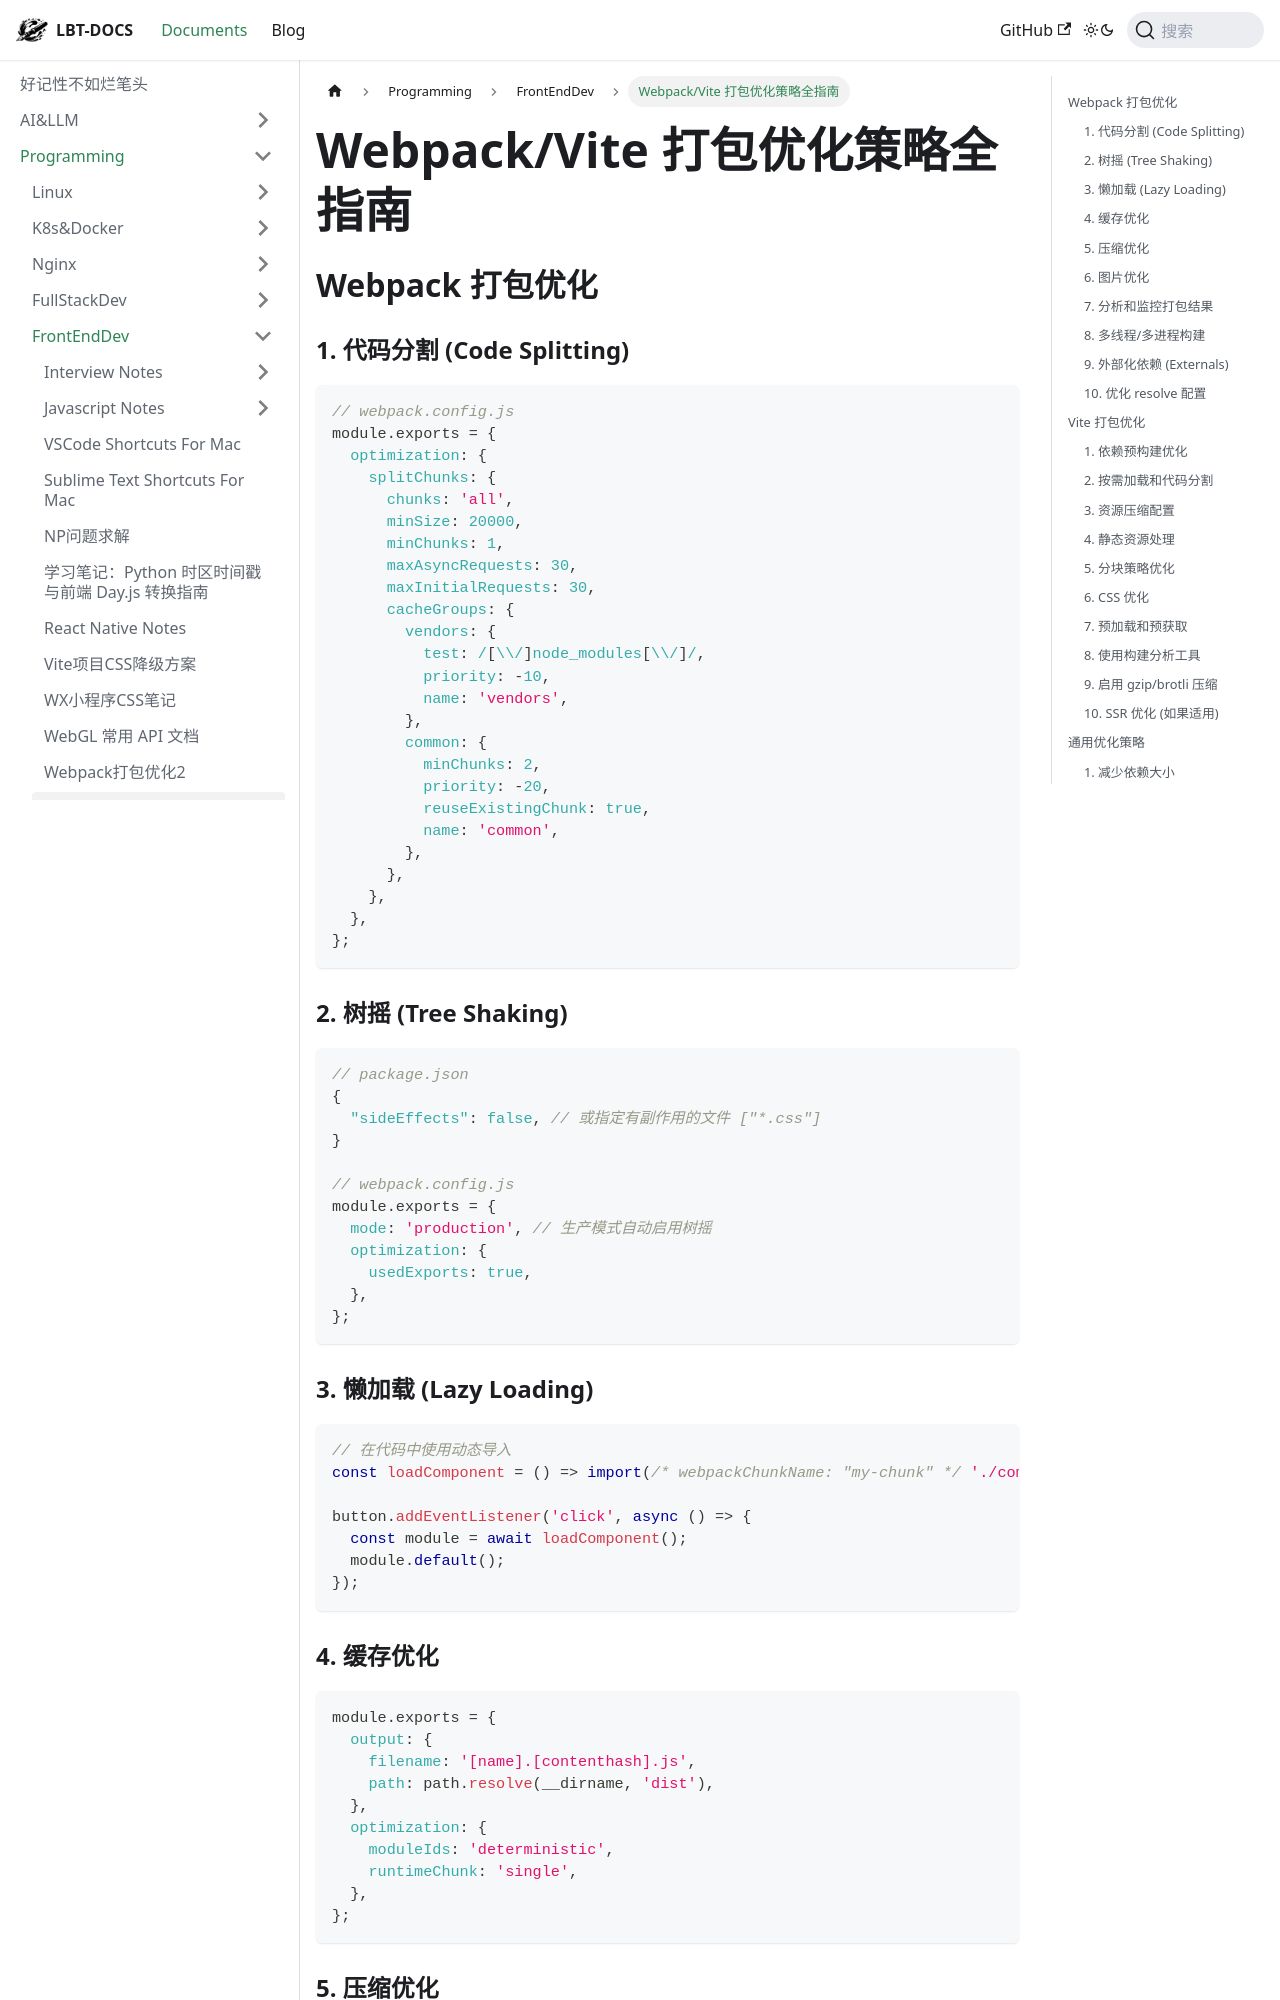

repository: fhvknb/lbt-docs · page: docs/Programming/FrontEndDev/Webpack打包性能优化.html · generator: docusaurus

---
tag:
  - webpack
---

# Webpack/Vite 打包优化策略全指南

## Webpack 打包优化

### 1. 代码分割 (Code Splitting)

```js
// webpack.config.js
module.exports = {
  optimization: {
    splitChunks: {
      chunks: 'all',
      minSize: 20000,
      minChunks: 1,
      maxAsyncRequests: 30,
      maxInitialRequests: 30,
      cacheGroups: {
        vendors: {
          test: /[\\/]node_modules[\\/]/,
          priority: -10,
          name: 'vendors',
        },
        common: {
          minChunks: 2,
          priority: -20,
          reuseExistingChunk: true,
          name: 'common',
        },
      },
    },
  },
};
```

### 2. 树摇 (Tree Shaking)

```js
// package.json
{
  "sideEffects": false, // 或指定有副作用的文件 ["*.css"]
}

// webpack.config.js
module.exports = {
  mode: 'production', // 生产模式自动启用树摇
  optimization: {
    usedExports: true,
  },
};
```

### 3. 懒加载 (Lazy Loading)

```js
// 在代码中使用动态导入
const loadComponent = () => import(/* webpackChunkName: "my-chunk" */ './component');

button.addEventListener('click', async () => {
  const module = await loadComponent();
  module.default();
});
```

### 4. 缓存优化

```js
module.exports = {
  output: {
    filename: '[name].[contenthash].js',
    path: path.resolve(__dirname, 'dist'),
  },
  optimization: {
    moduleIds: 'deterministic',
    runtimeChunk: 'single',
  },
};
```
